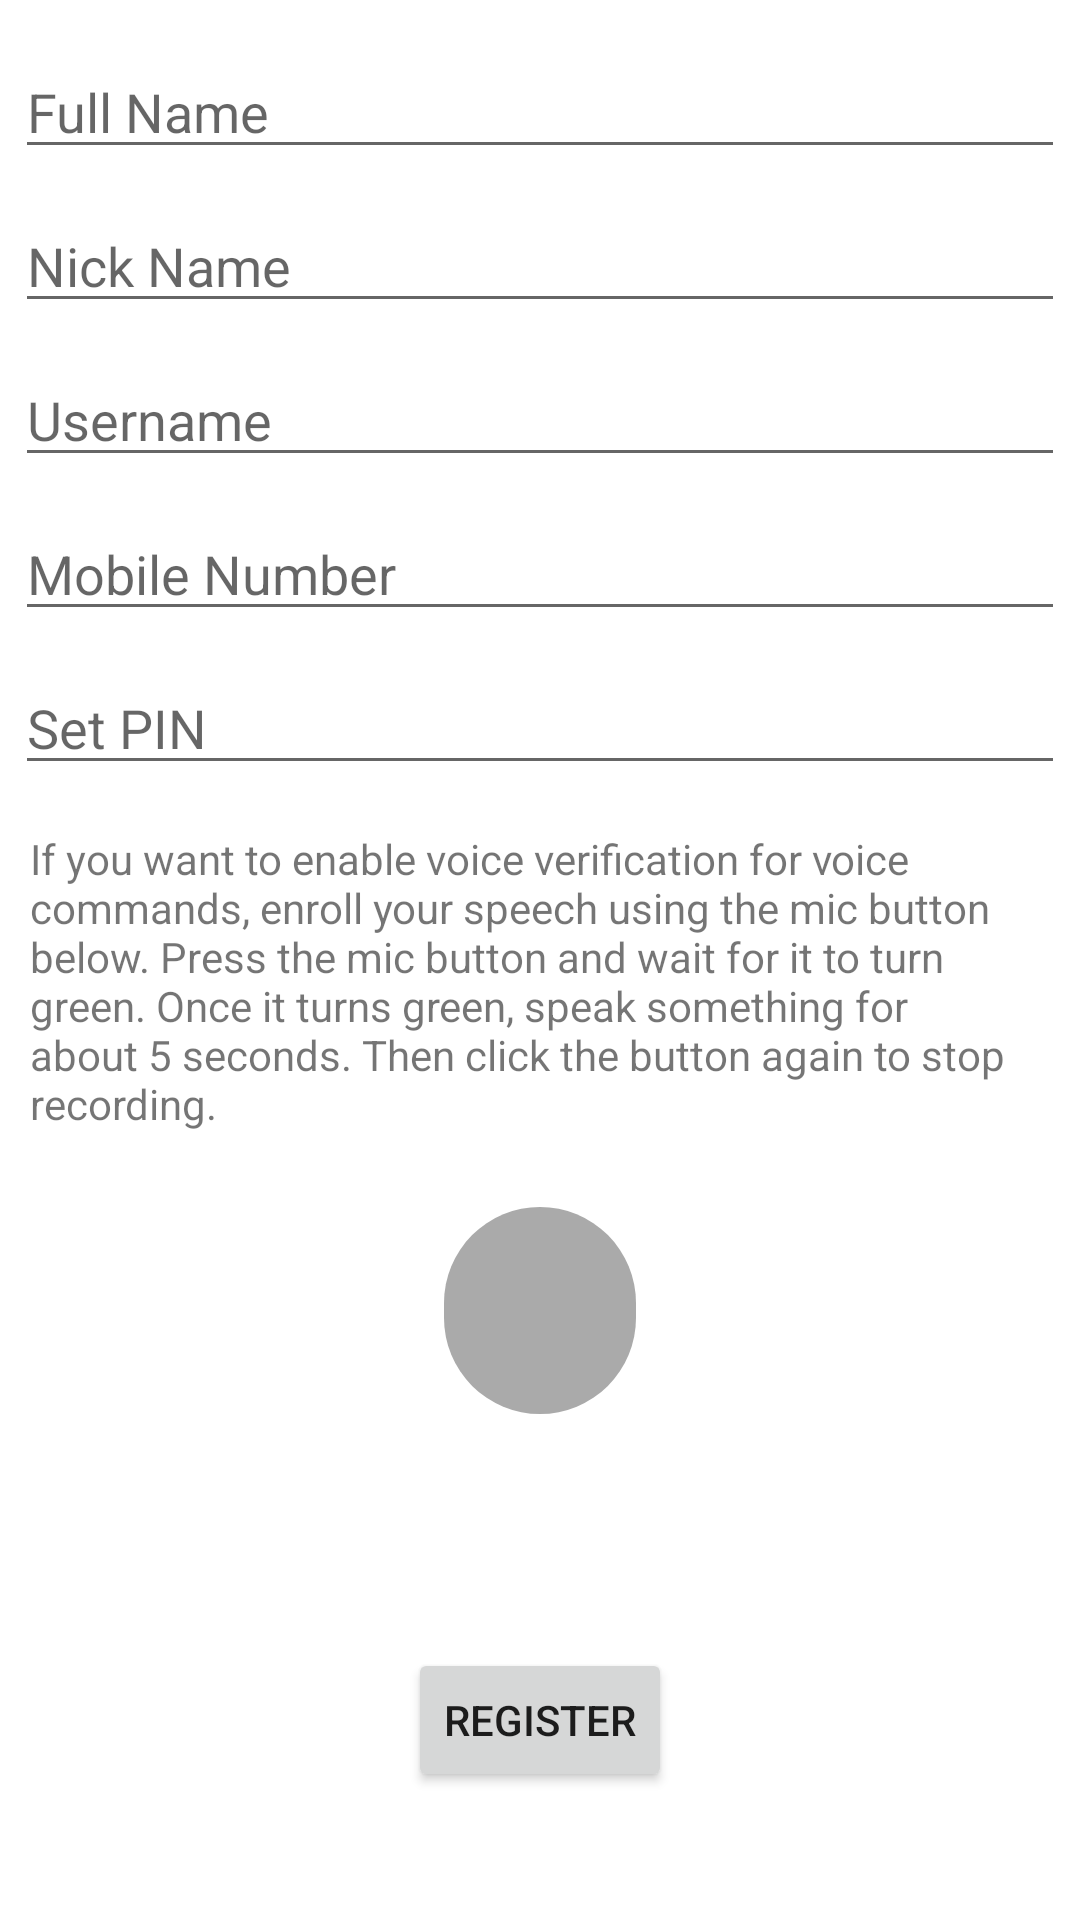

Produce the Android XML layout that renders to this screen, including the resource entries it uses.
<!-- AndroidManifest.xml: application theme Theme.RPBank -->
<!-- res/layout/activity_register.xml -->
<?xml version="1.0" encoding="utf-8"?>
<ScrollView xmlns:android="http://schemas.android.com/apk/res/android"
    xmlns:app="http://schemas.android.com/apk/res-auto"
    android:layout_width="match_parent"
    android:layout_height="match_parent"
    android:scrollbars="none"
    android:layout_weight="1">
    <LinearLayout xmlns:android="http://schemas.android.com/apk/res/android"
        xmlns:app="http://schemas.android.com/apk/res-auto"
        android:layout_width="match_parent"
        android:layout_height="match_parent"
        android:orientation="vertical"
        android:paddingTop="10dp">


        <EditText
            android:id="@+id/editTextFullName"
            android:layout_width="match_parent"
            android:layout_height="wrap_content"
            android:ems="10"
            android:inputType="textPersonName"
            android:layout_margin="5dp"
            android:hint="Full Name" />

        <EditText
            android:id="@+id/editTextNickname"
            android:layout_width="match_parent"
            android:layout_height="wrap_content"
            android:ems="10"
            android:inputType="textPersonName"
            android:layout_margin="5dp"
            android:hint="Nick Name" />

        <EditText
            android:id="@+id/editTextUsername"
            android:layout_width="match_parent"
            android:layout_height="wrap_content"
            android:ems="10"
            android:inputType="textPersonName"
            android:layout_margin="5dp"
            android:hint="Username" />

        <EditText
            android:id="@+id/editTextPhone"
            android:layout_width="match_parent"
            android:layout_height="wrap_content"
            android:ems="10"
            android:maxLength="10"
            android:inputType="phone"
            android:layout_margin="5dp"
            android:hint="Mobile Number"/>

        <EditText
            android:id="@+id/editTextPIN"
            android:layout_width="match_parent"
            android:layout_height="wrap_content"
            android:ems="10"
            android:inputType="numberPassword"
            android:layout_margin="5dp"
            android:maxLength="6"
            android:hint="Set PIN"/>

        <TextView
            android:layout_width="match_parent"
            android:layout_height="wrap_content"
            android:text="If you want to enable voice verification for voice commands, enroll your speech using the mic button below. Press the mic button and wait for it to turn green. Once it turns green, speak something for about 5 seconds. Then click the button again to stop recording."
            android:layout_margin="10dp"
            />
        <ImageButton
            android:id="@+id/registerRecordButton"
            android:layout_width="64dp"
            android:layout_height="69dp"
            android:layout_gravity="center"
            android:layout_marginTop="15dp"
            android:background="@drawable/gray_rounded_bg"
            android:contentDescription="Enroll Speech for Voice Verification"
            app:srcCompat="@drawable/icons8_microphone_50" />

        <Button
            android:id="@+id/playPauseButton"
            android:layout_width="wrap_content"
            android:layout_height="wrap_content"
            android:layout_gravity="center"
            android:layout_marginTop="15dp"
            android:visibility="invisible"
            android:text="Play / Pause" />

        <Button
            android:id="@+id/registerButton"
            android:layout_width="wrap_content"
            android:layout_height="wrap_content"
            android:layout_gravity="center"
            android:layout_marginTop="15dp"
            android:text="@string/register" />

        <TextView
            android:id="@+id/registerErrorMessage"
            android:layout_width="wrap_content"
            android:layout_height="wrap_content"
            android:layout_gravity="center"
            android:layout_marginTop="15dp"
            android:text="" />
    </LinearLayout>
</ScrollView>
<!-- resources referenced by this layout -->
<resources>
  <!-- drawable gray_rounded_bg (drawable) -->
  <?xml version="1.0" encoding="utf-8"?>
  <shape xmlns:android="http://schemas.android.com/apk/res/android">
      <solid android:color="@android:color/darker_gray" />
      <corners android:radius="250dp" />
  </shape>
  <string name="register">Register</string>
  <style name="Theme.RPBank" parent="Theme.MaterialComponents.DayNight.DarkActionBar">
          
          <item name="colorPrimary">@color/purple_500</item>
          <item name="colorPrimaryVariant">@color/purple_700</item>
          <item name="colorOnPrimary">@color/white</item>
          
          <item name="colorSecondary">@color/teal_200</item>
          <item name="colorSecondaryVariant">@color/teal_700</item>
          <item name="colorOnSecondary">@color/black</item>
          
          <item name="android:statusBarColor">?attr/colorPrimaryVariant</item>
          
      </style>
  <color name="purple_500">#FF6200EE</color>
  <color name="purple_700">#FF3700B3</color>
  <color name="white">#FFFFFFFF</color>
  <color name="teal_200">#FF03DAC5</color>
  <color name="teal_700">#FF018786</color>
  <color name="black">#FF000000</color>
</resources>
